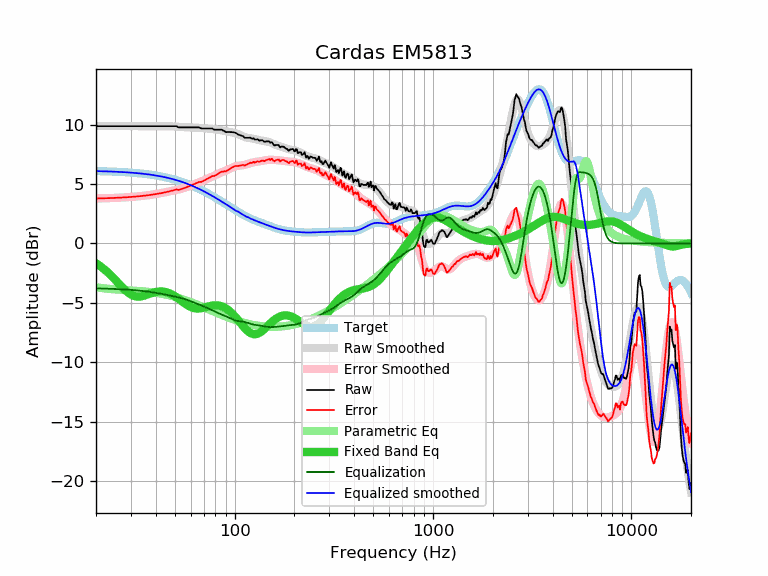

The table this chart was drawn from, first rows:
frequency, raw, error, smoothed, error_smoothed, equalization, parametric_eq, equalized_raw, equalized_smoothed, target
20, 9.87, 3.78, 9.87, 3.78, -3.78, -1.67, 6.09, 6.09, 6.09
21, 9.87, 3.79, 9.87, 3.79, -3.79, -1.91, 6.08, 6.08, 6.08
22, 9.87, 3.80, 9.87, 3.80, -3.80, -2.17, 6.07, 6.07, 6.07
23, 9.87, 3.81, 9.87, 3.81, -3.81, -2.46, 6.06, 6.06, 6.06
24, 9.87, 3.82, 9.87, 3.82, -3.82, -2.76, 6.05, 6.05, 6.05
25, 9.87, 3.83, 9.87, 3.83, -3.83, -3.06, 6.03, 6.04, 6.03
26, 9.87, 3.85, 9.87, 3.85, -3.85, -3.37, 6.02, 6.02, 6.02
27, 9.87, 3.86, 9.87, 3.86, -3.86, -3.66, 6.01, 6.01, 6.01
28, 9.87, 3.88, 9.87, 3.88, -3.88, -3.92, 5.99, 5.99, 5.99
29, 9.87, 3.89, 9.87, 3.89, -3.89, -4.13, 5.98, 5.97, 5.97
30, 9.87, 3.91, 9.87, 3.91, -3.91, -4.30, 5.96, 5.96, 5.96
31, 9.87, 3.93, 9.87, 3.93, -3.93, -4.41, 5.94, 5.94, 5.94
32, 9.87, 3.95, 9.87, 3.95, -3.95, -4.47, 5.92, 5.92, 5.92
33, 9.87, 3.97, 9.87, 3.97, -3.97, -4.47, 5.90, 5.90, 5.90
34, 9.87, 3.99, 9.87, 3.99, -3.99, -4.45, 5.88, 5.88, 5.88
35, 9.87, 4.01, 9.87, 4.01, -4.01, -4.39, 5.85, 5.85, 5.85
36, 9.87, 4.04, 9.87, 4.04, -4.04, -4.33, 5.83, 5.83, 5.83
37, 9.87, 4.06, 9.87, 4.07, -4.07, -4.26, 5.80, 5.80, 5.80
38, 9.87, 4.09, 9.87, 4.09, -4.09, -4.19, 5.77, 5.78, 5.78
39, 9.87, 4.12, 9.87, 4.12, -4.12, -4.13, 5.74, 5.75, 5.75
40, 9.87, 4.15, 9.87, 4.15, -4.15, -4.09, 5.71, 5.72, 5.72
41, 9.87, 4.18, 9.87, 4.18, -4.18, -4.06, 5.68, 5.69, 5.69
42, 9.87, 4.21, 9.87, 4.22, -4.22, -4.04, 5.65, 5.66, 5.66
43, 9.87, 4.24, 9.87, 4.25, -4.25, -4.04, 5.62, 5.62, 5.62
44, 9.87, 4.28, 9.87, 4.28, -4.28, -4.06, 5.59, 5.59, 5.59
45, 9.87, 4.31, 9.87, 4.31, -4.31, -4.09, 5.55, 5.55, 5.55
46, 9.87, 4.35, 9.86, 4.35, -4.35, -4.14, 5.52, 5.52, 5.52
47, 9.87, 4.39, 9.86, 4.38, -4.38, -4.20, 5.49, 5.48, 5.48
48, 9.87, 4.43, 9.85, 4.41, -4.41, -4.27, 5.46, 5.44, 5.44
49, 9.87, 4.47, 9.84, 4.44, -4.44, -4.36, 5.43, 5.40, 5.40
50, 9.87, 4.51, 9.83, 4.47, -4.47, -4.45, 5.40, 5.36, 5.36
51, 9.87, 4.55, 9.82, 4.50, -4.50, -4.54, 5.36, 5.32, 5.32
52, 9.77, 4.49, 9.81, 4.54, -4.54, -4.64, 5.23, 5.28, 5.28
53, 9.77, 4.53, 9.80, 4.57, -4.57, -4.74, 5.20, 5.23, 5.23
54, 9.77, 4.58, 9.79, 4.61, -4.61, -4.85, 5.16, 5.19, 5.19
55, 9.77, 4.62, 9.79, 4.64, -4.64, -4.95, 5.12, 5.14, 5.14
56, 9.77, 4.67, 9.78, 4.68, -4.68, -5.04, 5.08, 5.10, 5.10
57, 9.77, 4.72, 9.77, 4.73, -4.73, -5.13, 5.04, 5.05, 5.05
58, 9.77, 4.77, 9.77, 4.77, -4.77, -5.21, 5.00, 5.00, 5.00
59, 9.77, 4.81, 9.77, 4.81, -4.81, -5.28, 4.95, 4.95, 4.95
60, 9.77, 4.86, 9.76, 4.86, -4.86, -5.34, 4.91, 4.90, 4.90
61, 9.77, 4.91, 9.76, 4.91, -4.91, -5.39, 4.86, 4.85, 4.85
62, 9.77, 4.96, 9.76, 4.95, -4.95, -5.43, 4.81, 4.80, 4.80
63, 9.77, 5.02, 9.75, 5.00, -5.00, -5.46, 4.77, 4.75, 4.75
64, 9.77, 5.07, 9.75, 5.05, -5.05, -5.47, 4.72, 4.70, 4.70
65, 9.77, 5.12, 9.74, 5.09, -5.09, -5.48, 4.68, 4.65, 4.65
66, 9.77, 5.17, 9.73, 5.13, -5.13, -5.47, 4.63, 4.60, 4.60
67, 9.72, 5.17, 9.72, 5.18, -5.18, -5.46, 4.54, 4.54, 4.54
68, 9.67, 5.18, 9.71, 5.22, -5.22, -5.44, 4.45, 4.49, 4.49
69, 9.67, 5.23, 9.70, 5.27, -5.27, -5.42, 4.40, 4.44, 4.44
70, 9.67, 5.29, 9.69, 5.31, -5.31, -5.40, 4.36, 4.38, 4.38
71, 9.67, 5.34, 9.68, 5.35, -5.35, -5.37, 4.31, 4.33, 4.33
72, 9.67, 5.39, 9.67, 5.40, -5.40, -5.34, 4.27, 4.27, 4.27
73, 9.67, 5.45, 9.66, 5.44, -5.44, -5.32, 4.22, 4.22, 4.22
74, 9.67, 5.50, 9.66, 5.49, -5.49, -5.29, 4.18, 4.17, 4.17
75, 9.67, 5.56, 9.65, 5.54, -5.54, -5.27, 4.13, 4.11, 4.11
76, 9.67, 5.61, 9.64, 5.58, -5.58, -5.25, 4.09, 4.06, 4.06
77, 9.67, 5.66, 9.63, 5.63, -5.63, -5.23, 4.04, 4.00, 4.00
78, 9.62, 5.67, 9.62, 5.67, -5.67, -5.22, 3.94, 3.95, 3.95
79, 9.57, 5.67, 9.61, 5.72, -5.72, -5.21, 3.85, 3.89, 3.89
... 553 more rows
